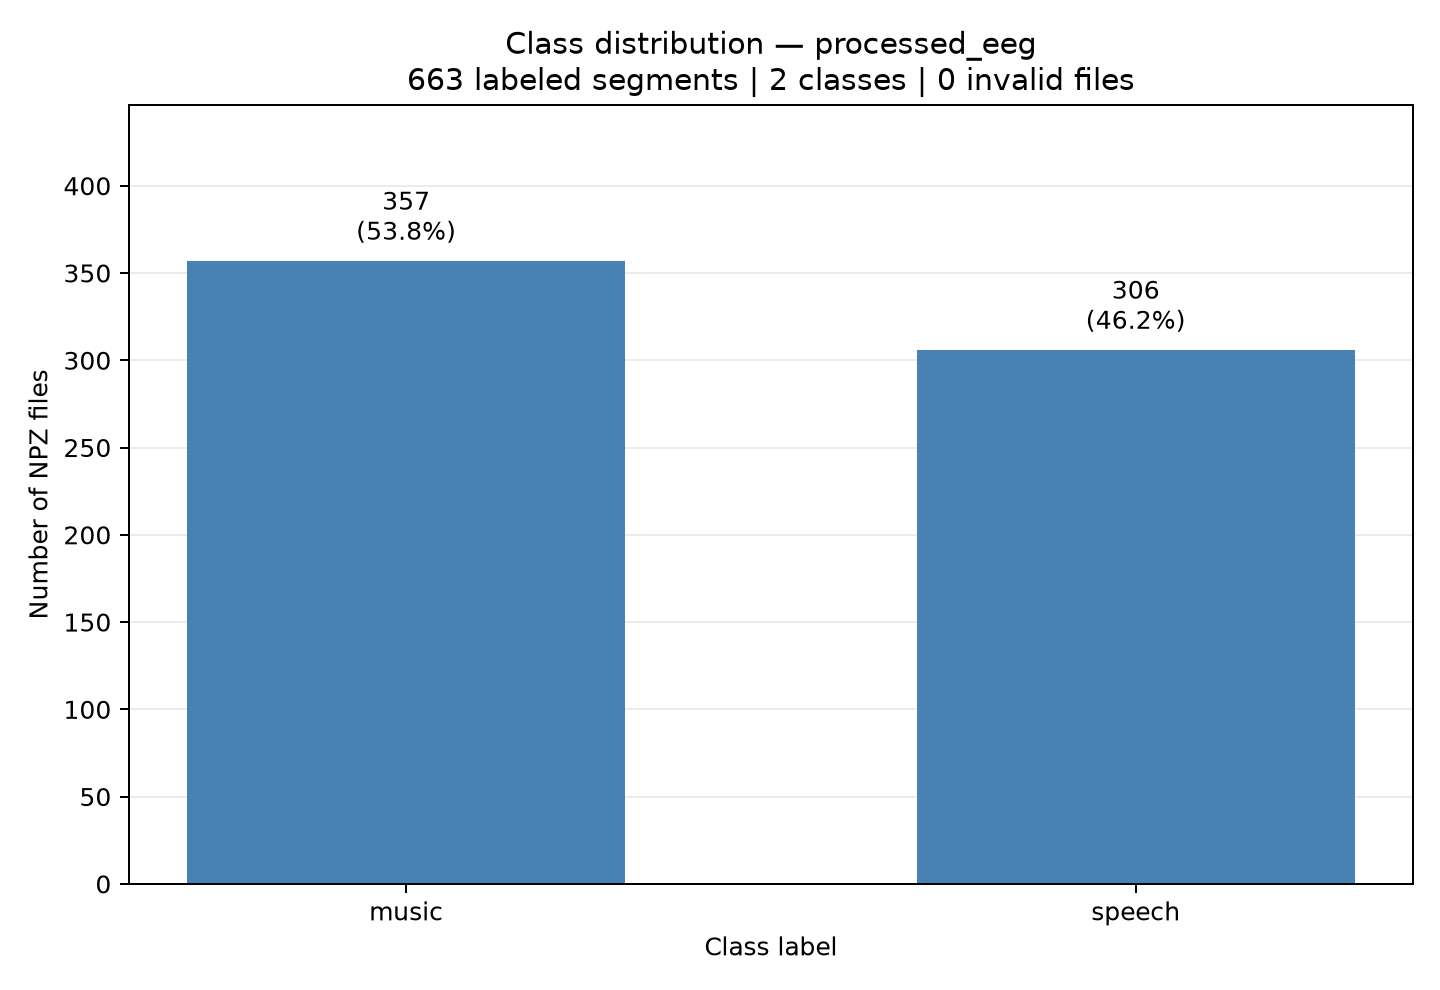

The data file committed next to this chart (first rows):
label, file_count, percentage
music, 357, 53.85
speech, 306, 46.15
